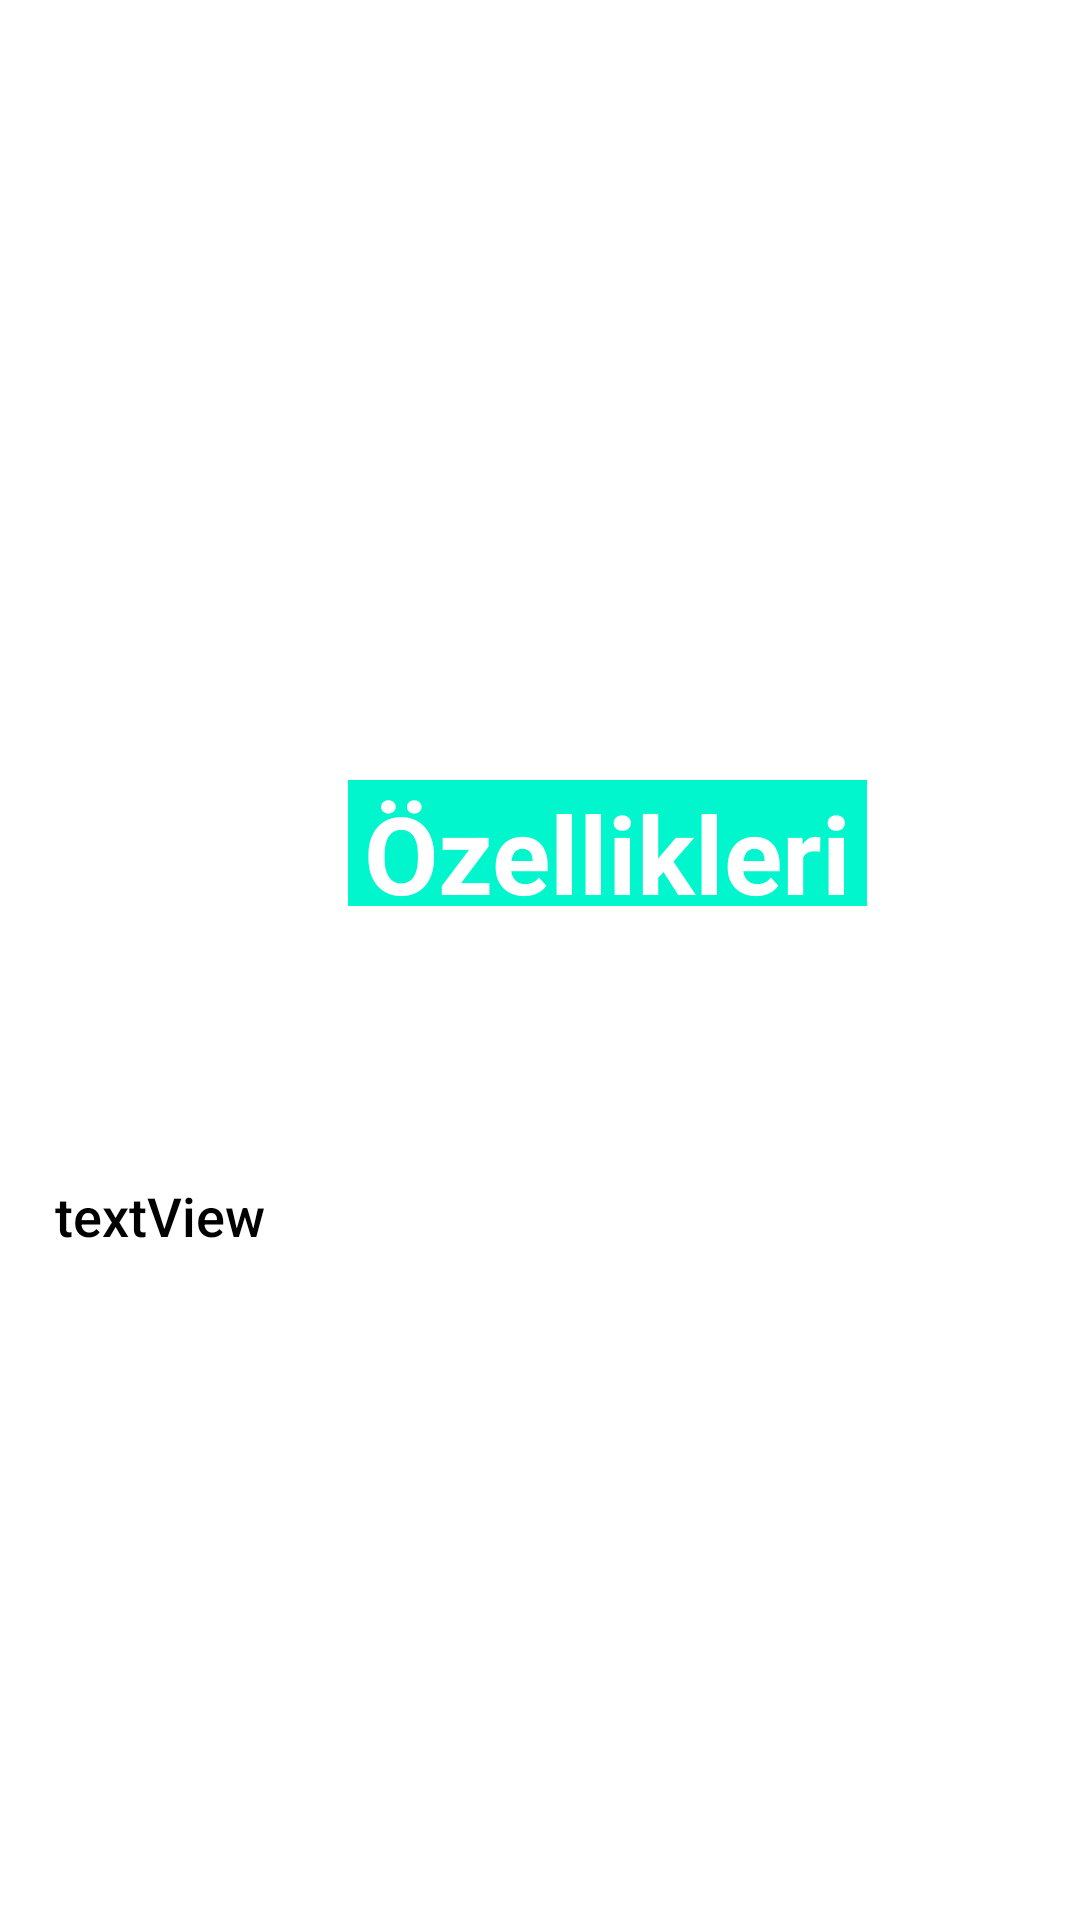

The Android layout XML behind this screen, and the referenced resources:
<!-- AndroidManifest.xml: application theme Theme.BurclarListesiApp -->
<!-- res/layout/activity_detay.xml -->
<?xml version="1.0" encoding="utf-8"?>
<androidx.constraintlayout.widget.ConstraintLayout xmlns:android="http://schemas.android.com/apk/res/android"
    xmlns:app="http://schemas.android.com/apk/res-auto"
    xmlns:tools="http://schemas.android.com/tools"
    android:layout_width="match_parent"
    android:layout_height="match_parent"
    android:background="@color/white"
    tools:context=".DetayActivity">


    <ImageView
        android:id="@+id/imageView"
        android:layout_width="183dp"
        android:layout_height="154dp"
        android:layout_marginStart="140dp"
        android:layout_marginLeft="140dp"
        android:layout_marginTop="28dp"
        android:layout_marginEnd="143dp"
        android:layout_marginRight="143dp"
        app:layout_constraintEnd_toEndOf="parent"
        app:layout_constraintHorizontal_bias="0.618"
        app:layout_constraintStart_toStartOf="parent"
        app:layout_constraintTop_toTopOf="parent"
        tools:srcCompat="@tools:sample/avatars" />

    <TextView
        android:id="@+id/textViewIsim"
        android:layout_width="113dp"
        android:layout_height="35dp"
        android:layout_marginStart="173dp"
        android:layout_marginLeft="173dp"
        android:layout_marginTop="8dp"
        android:layout_marginEnd="211dp"
        android:layout_marginRight="211dp"
        android:text="İsim"
        android:textColor="#FD0000"
        android:textSize="24sp"
        android:textStyle="bold|italic"
        app:layout_constraintEnd_toEndOf="parent"
        app:layout_constraintHorizontal_bias="0.0"
        app:layout_constraintStart_toStartOf="parent"
        app:layout_constraintTop_toBottomOf="@+id/imageView" />

    <TextView
        android:id="@+id/textView2"
        android:layout_width="173dp"
        android:layout_height="42dp"
        android:layout_marginStart="116dp"
        android:layout_marginLeft="116dp"
        android:layout_marginTop="260dp"
        android:background="#01F6CD"
        android:focusable="auto"
        android:gravity="center"
        android:text="Özellikleri"
        android:textAllCaps="false"
        android:textColor="#FFFFFF"
        android:textSize="36sp"
        android:textStyle="bold"
        android:typeface="normal"
        app:layout_constraintStart_toStartOf="parent"
        app:layout_constraintTop_toTopOf="parent" />

    <TextView
        android:id="@+id/textViewOzellik"
        android:layout_width="325dp"
        android:layout_height="202dp"
        android:layout_marginStart="156dp"
        android:layout_marginLeft="156dp"
        android:layout_marginTop="168dp"
        android:layout_marginEnd="161dp"
        android:layout_marginRight="161dp"
        android:fontFamily="sans-serif-medium"
        android:lineSpacingExtra="8sp"
        android:text="textView"
        android:textColor="#000000"
        android:textSize="18sp"
        android:typeface="normal"
        app:flow_horizontalAlign="center"
        app:flow_verticalAlign="center"
        app:layout_constraintEnd_toEndOf="parent"
        app:layout_constraintHorizontal_bias="0.489"
        app:layout_constraintStart_toStartOf="parent"
        app:layout_constraintTop_toBottomOf="@+id/textViewIsim" />
</androidx.constraintlayout.widget.ConstraintLayout>
<!-- resources referenced by this layout -->
<resources>
  <style name="Theme.BurclarListesiApp" parent="Theme.MaterialComponents.DayNight.DarkActionBar">
          
          <item name="colorPrimary">@color/purple_500</item>
          <item name="colorPrimaryVariant">@color/purple_700</item>
          <item name="colorOnPrimary">@color/white</item>
          
          <item name="colorSecondary">@color/teal_200</item>
          <item name="colorSecondaryVariant">@color/teal_700</item>
          <item name="colorOnSecondary">@color/black</item>
          
          <item name="android:statusBarColor" tools:targetApi="l">?attr/colorPrimaryVariant</item>
          
      </style>
  <!-- not gathered from this repository: default colours our renderer supplied (Android Studio template values) -->
  <color name="purple_500">#FF6200EE</color>
  <color name="purple_700">#FF3700B3</color>
  <color name="teal_200">#FF03DAC5</color>
  <color name="teal_700">#FF018786</color>
  <color name="black">#FF000000</color>
  <color name="white">#FFFFFFFF</color>
</resources>
